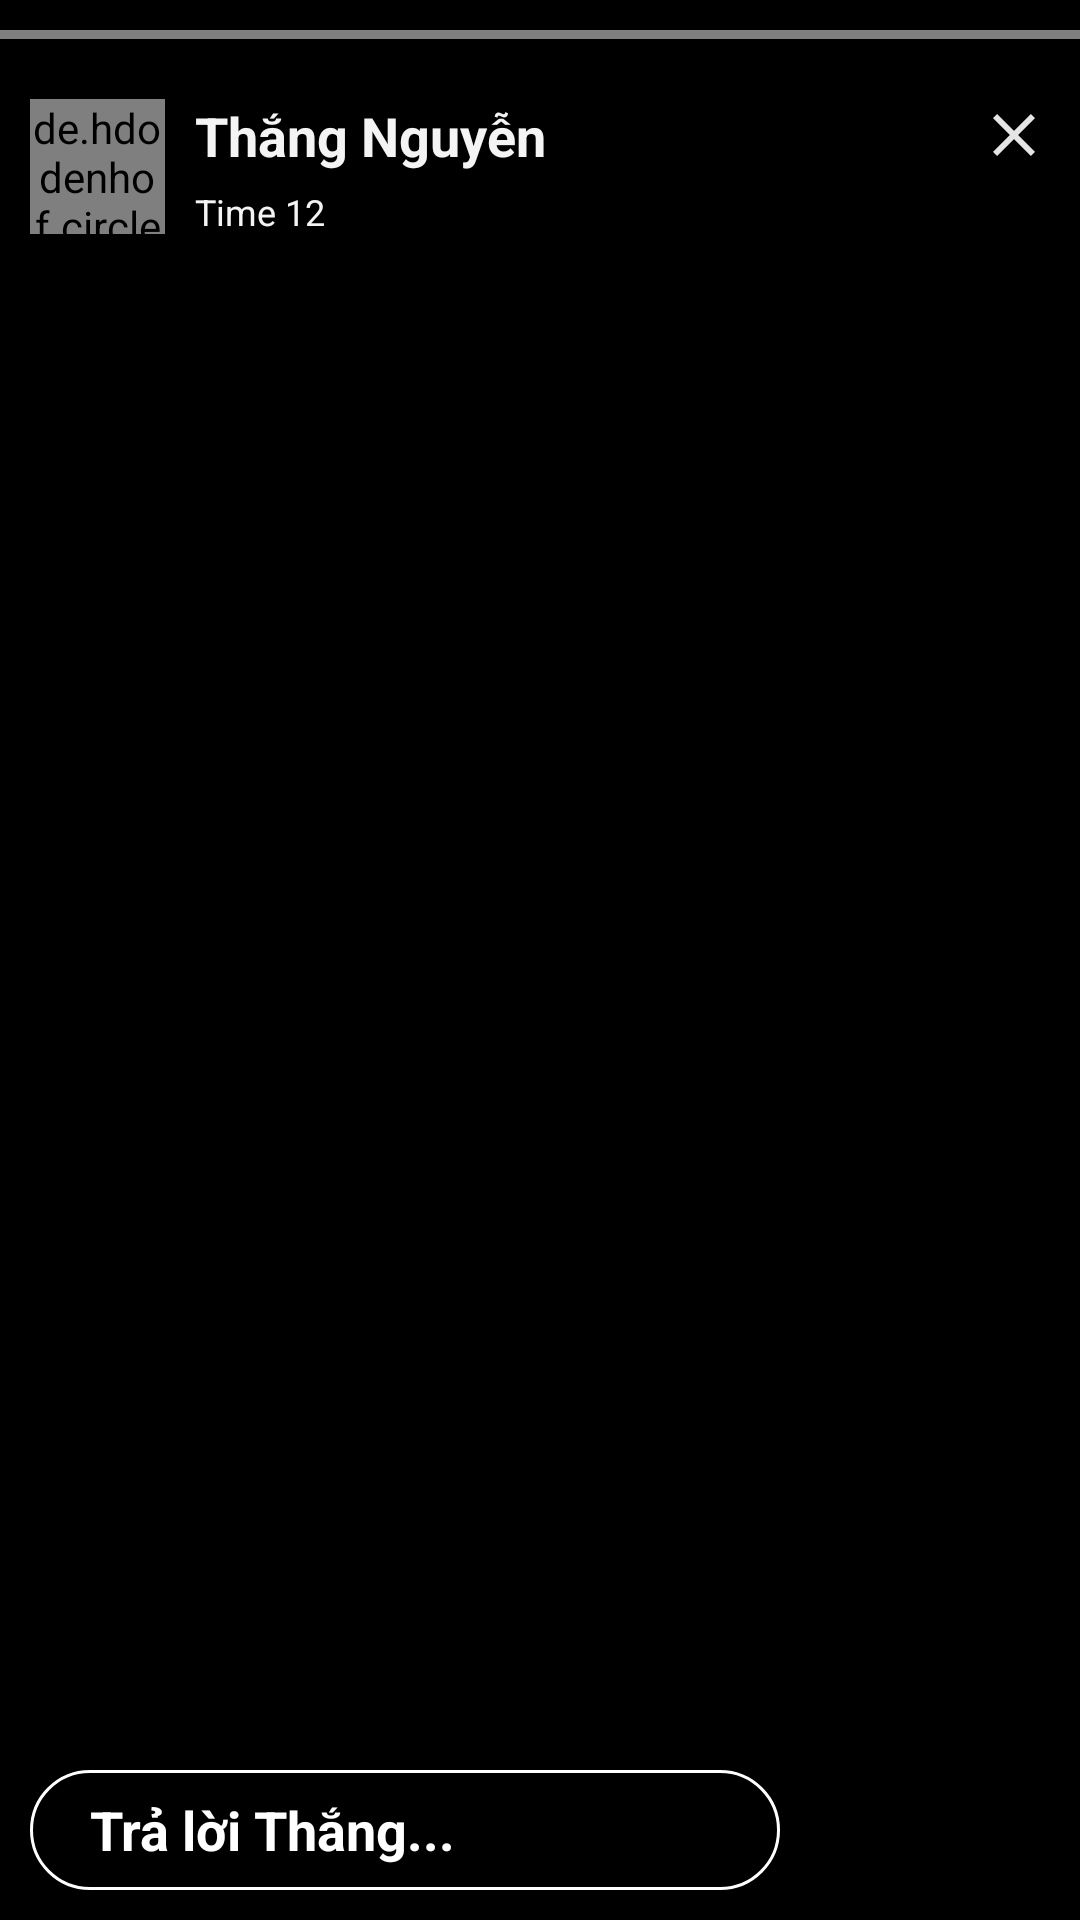

Android layout source for this screen:
<!-- AndroidManifest.xml: application theme AppTheme -->
<!-- res/layout/fragment_stories.xml -->
<?xml version="1.0" encoding="utf-8"?>
<FrameLayout xmlns:android="http://schemas.android.com/apk/res/android"
    xmlns:tools="http://schemas.android.com/tools"
    android:layout_width="match_parent"
    android:layout_height="match_parent"
    tools:context=".Main.other.Stories.StoriesFragment">
        <RelativeLayout
            android:layout_width="match_parent"
            android:layout_height="match_parent"
            android:background="#000000">
            <LinearLayout
                android:id="@+id/imgStoryhear"
                android:layout_width="match_parent"
                android:layout_height="match_parent"
                android:maxHeight="650dp">
                <ImageView
                    android:adjustViewBounds="true"
                    android:id="@+id/imageStories"
                    android:layout_width="match_parent"
                    android:layout_height="wrap_content"
                    android:layout_gravity="center"
                    android:maxHeight="650dp"
                    android:scaleType="centerCrop"/>
            </LinearLayout>
            <jp.shts.android.storiesprogressview.StoriesProgressView
                android:id="@+id/stories"
                android:layout_height="3dp"
                android:layout_width="match_parent"
                android:paddingRight="10dp"
                android:paddingLeft="10dp"
                android:gravity="top"
                android:layout_marginTop="10dp"
                android:layout_marginBottom="10dp">

            </jp.shts.android.storiesprogressview.StoriesProgressView>
            <RelativeLayout
                android:id="@+id/RelativeStoriesInfor"
                android:layout_marginTop="10dp"
                android:layout_below="@+id/stories"
                android:layout_width="match_parent"
                android:layout_height="wrap_content">

                <RelativeLayout
                    android:id="@+id/thongtinheader"
                    android:paddingLeft="10dp"
                    android:paddingRight="10dp"
                    android:layout_width="match_parent"
                    android:layout_height="wrap_content">
                    <de.hdodenhof.circleimageview.CircleImageView
                        android:id="@+id/userAvata"
                        android:layout_width="45dp"
                        android:layout_height="45dp"
                        android:src="@drawable/user"/>
                    <TextView
                        android:id="@+id/txtusername"
                        android:layout_width="wrap_content"
                        android:layout_height="wrap_content"
                        android:layout_toRightOf="@+id/userAvata"
                        android:layout_marginLeft="10dp"
                        android:textColor="#F4F4F4"
                        android:textSize="18dp"
                        android:textStyle="bold"
                        android:text="Thắng Nguyễn"
                        />
                    <TextView
                        android:id="@+id/txtTimeStory"
                        android:layout_width="wrap_content"
                        android:layout_height="wrap_content"
                        android:layout_toRightOf="@+id/userAvata"
                        android:layout_marginLeft="10dp"
                        android:layout_marginTop="5dp"
                        android:textColor="#F4F4F4"
                        android:textSize="12dp"
                        android:text="Time 12"
                        android:layout_below="@id/txtusername"
                        />
                    <ImageView
                        android:id="@+id/btnClose"
                        android:layout_width="wrap_content"
                        android:layout_height="wrap_content"
                        android:layout_alignParentTop="true"
                        android:layout_alignParentEnd="true"
                        android:layout_marginLeft="191dp"
                        android:src="@drawable/ic_close_black_24dp"
                        />
                </RelativeLayout>
            </RelativeLayout>
            <LinearLayout
                android:id="@+id/linearStoriesBottom"
                android:paddingTop="10dp"
                android:layout_alignParentBottom="true"
                android:layout_width="match_parent"
                android:layout_height="70dp"
                android:orientation="vertical">
                <HorizontalScrollView
                    android:layout_width="match_parent"
                    android:layout_height="match_parent"
                    android:fillViewport="true"
                    android:scrollbars="none">
                    <LinearLayout
                        android:descendantFocusability="blocksDescendants"
                        android:layout_width="wrap_content"
                        android:layout_height="match_parent"
                        android:padding="10dp"
                        android:orientation="horizontal">
                        <EditText
                            android:paddingLeft="20dp"
                            android:layout_width="250dp"
                            android:layout_height="match_parent"
                            android:textStyle="bold"
                            android:text="Trả lời Thắng..."
                            android:textColor="@color/colorWhite"
                            android:background="@drawable/edittextstories"/>
                        <RelativeLayout
                            android:layout_width="match_parent"
                            android:layout_height="match_parent">
                            <androidx.recyclerview.widget.RecyclerView
                                android:id="@+id/reycStoriesEjmotion"
                                android:layout_width="match_parent"
                                android:layout_height="match_parent"/>
                        </RelativeLayout>
                    </LinearLayout>
                </HorizontalScrollView>
            </LinearLayout>
        </RelativeLayout>
        <LinearLayout
            android:id="@+id/linearPauseResume"
            android:orientation="horizontal"
            android:layout_width="match_parent"
            android:layout_height="match_parent">
            <View
                android:id="@+id/reverse"
                android:layout_width="0dp"
                android:layout_height="match_parent"
                android:layout_marginTop="80dp"
                android:layout_marginBottom="80dp"
                android:layout_weight="1"/>
            <View
                android:id="@+id/skip"
                android:layout_width="0dp"
                android:layout_height="match_parent"
                android:layout_marginTop="80dp"
                android:layout_marginBottom="80dp"
                android:layout_weight="1"/>
        </LinearLayout>
</FrameLayout>
<!-- resources referenced by this layout -->
<resources>
  <color name="colorWhite">#FFFFFF</color>
  <!-- drawable edittextstories (drawable) -->
  <?xml version="1.0" encoding="utf-8"?>
  <shape xmlns:android="http://schemas.android.com/apk/res/android"
      android:shape="rectangle">
      <corners android:radius="100dp"/>
      <stroke
          android:width="1dip"
          android:color="@color/colorWhite" >
      </stroke>
  </shape>
  <!-- drawable ic_close_black_24dp (drawable) -->
  <vector android:alpha="0.9" android:height="24dp" android:tint="#FFFFFF"
      android:viewportHeight="24.0" android:viewportWidth="24.0"
      android:width="24dp" xmlns:android="http://schemas.android.com/apk/res/android">
      <path android:fillColor="#FF000000" android:pathData="M19,6.41L17.59,5 12,10.59 6.41,5 5,6.41 10.59,12 5,17.59 6.41,19 12,13.41 17.59,19 19,17.59 13.41,12z"/>
  </vector>
  <!-- drawable user: jpg bitmap (drawable, 145178 bytes) -->
  <style name="AppTheme" parent="Theme.MaterialComponents.Light.NoActionBar">
          
          <item name="colorPrimary">@color/colorPrimary</item>
          <item name="colorPrimaryDark">@color/colorWhite</item>
          <item name="colorAccent">@color/colorAccent</item>
      </style>
  <color name="colorPrimary">#5476FF</color>
  <color name="colorAccent">#FF0216</color>
</resources>
